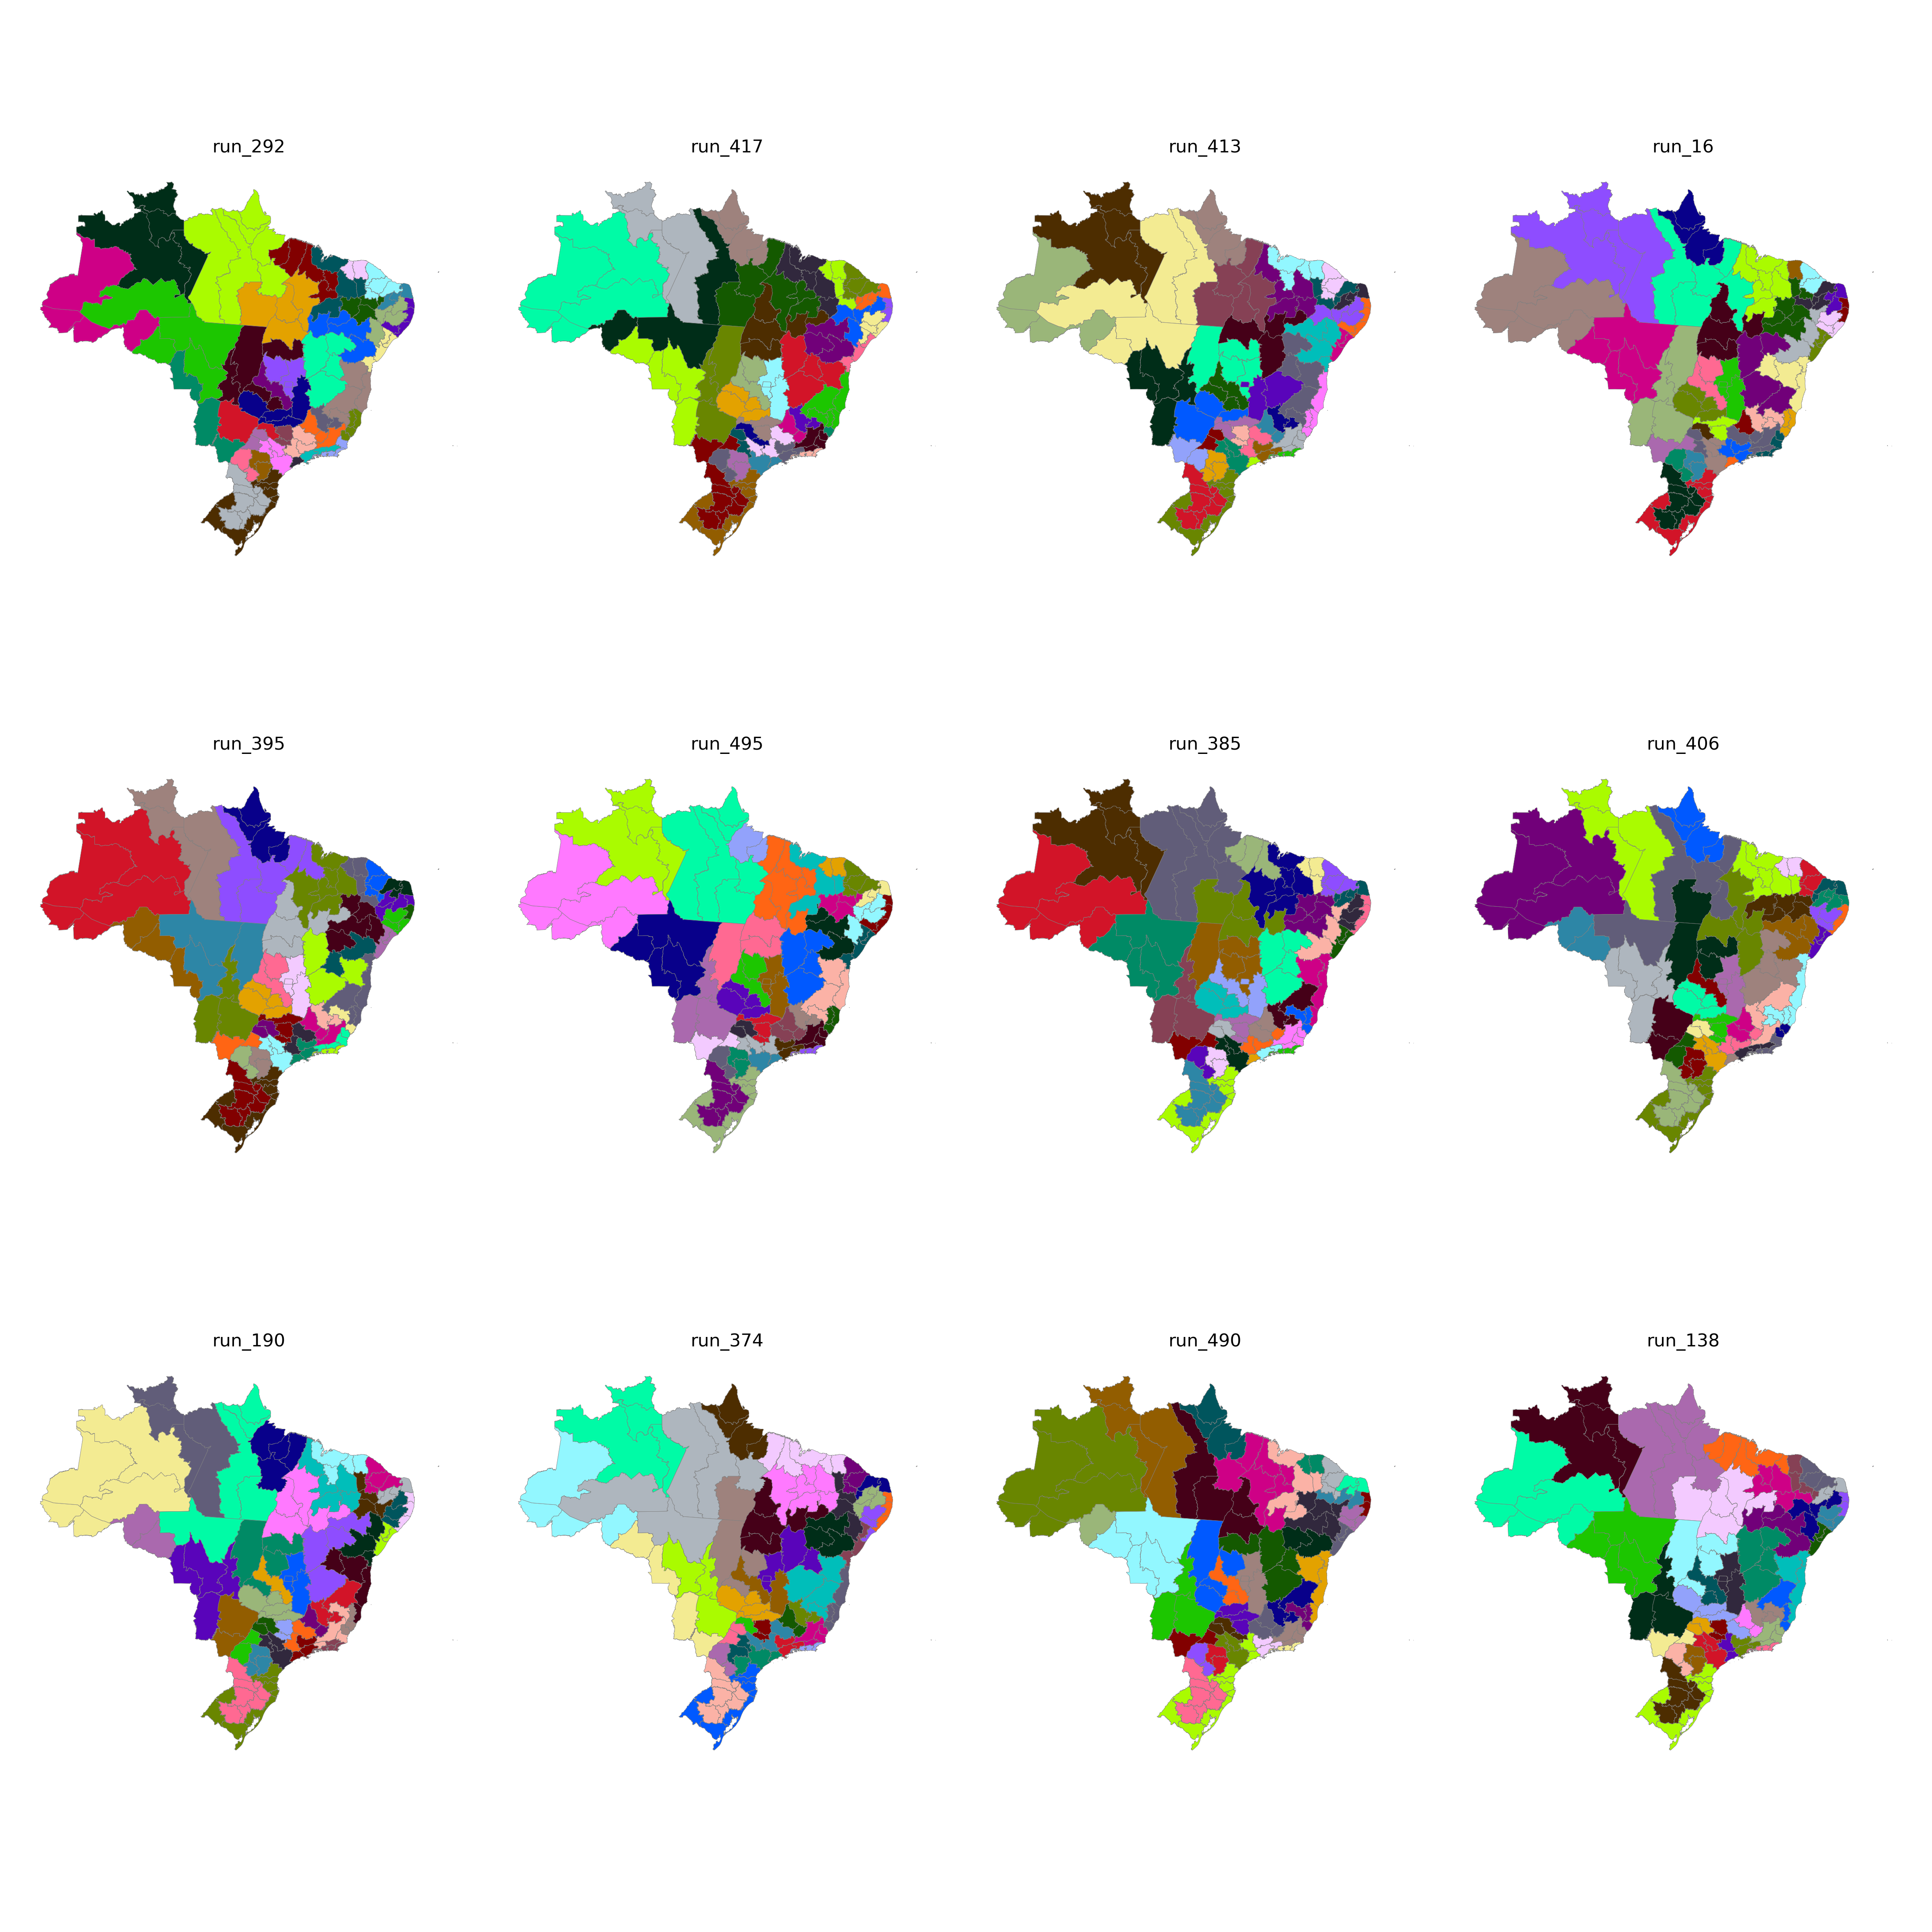

Values plotted in this chart, from the file beside it:
CD_RGINT, cluster
1101, 6
1102, 3
1201, 6
1202, 6
1301, 7
1302, 6
1303, 6
1304, 7
1401, 7
1402, 7
1501, 10
1502, 10
1503, 10
1504, 11
1505, 7
1506, 10
1507, 10
1601, 10
1602, 10
1701, 11
1702, 11
1703, 11
2101, 9
2102, 9
2103, 9
2104, 8
2105, 8
2201, 8
2202, 9
2203, 8
2204, 18
2205, 11
2206, 8
2301, 12
2302, 12
2303, 12
2304, 14
2305, 14
2306, 9
2401, 13
2402, 13
2403, 14
2501, 16
2502, 17
2503, 13
2504, 14
2601, 16
2602, 17
2603, 17
2604, 18
2701, 16
2702, 16
2801, 15
2802, 15
2901, 15
2902, 15
2903, 25
2904, 25
2905, 23
2906, 23
... 73 more rows
